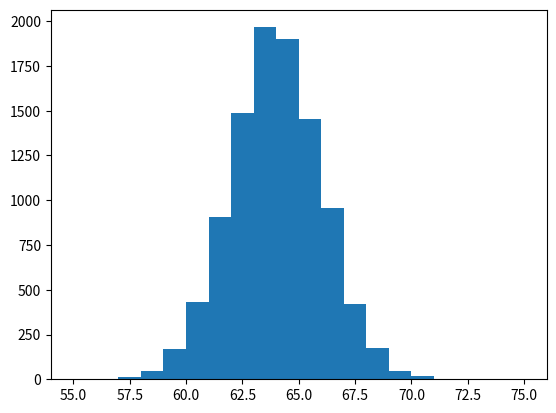

The script that saved this image: (Note: this script raises an exception after producing the figure.)
# -*- coding: utf-8 -*-
"""
Created on Mon Sep 28 19:22:29 2020

[redacted]
------------------------------------------------------------------------------
Data Visualization in Python - Histogram
------------------------------------------------------------------------------
Sometimes we want to get a feel for a large dataset with many samples beyond 
knowing just the basic metrics of mean, median, or standard deviation. To get 
more of an intuitive sense for a dataset, we can use a histogram to display 
all the values. A histogram tells us how many values in a dataset fall between 
different sets of numbers. All bins in a histogram are always the same size. 
The width of each bin is the distance between the minimum and maximum values 
of each bin. Each bin is represented by a different rectangle whose height is '
the number of elements from the dataset that fall within that bin.

Another problem we face is that our histograms might have different numbers of 
samples, making one much bigger than the other. We can normalize our histograms 
using normed=True. This command divides the height of each column by a constant 
such that the total shaded area of the histogram sums to 1.

The commandos are:
    - plt.hist(bins=, range=, alpha=, histtype='step', size=, normed=)
"""
import matplotlib.pyplot as plt
import numpy as np

a = np.random.normal(loc=64, scale=2, size=10000)
b = np.random.normal(loc=70, scale=2, size=100000)

plt.hist(a, range=(55, 75), bins=20, alpha=0.5, normed=True)
plt.hist(b, range=(55, 75), bins=20, alpha=0.5, normed=True)
plt.show()
